Run: headless pygame with SDL's dummy video driver; simulated clock (each Clock.tick advances the game by its frame time, no real sleeping); random seed 0; keys injected as events and as key.get_pressed() state; no mouse input.
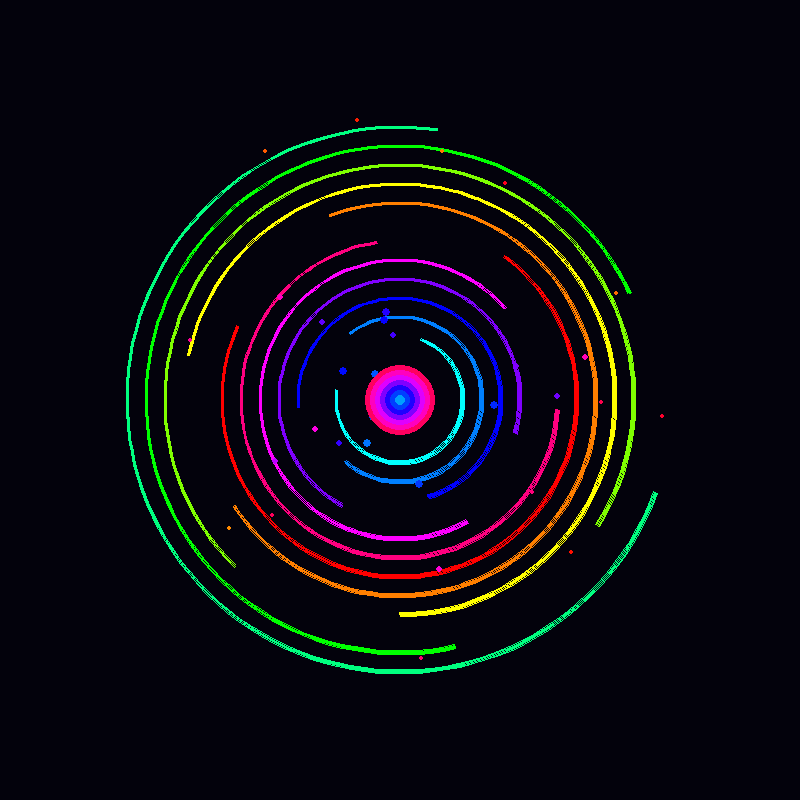
Frame 1 of 4 · flips 1–60 · no input
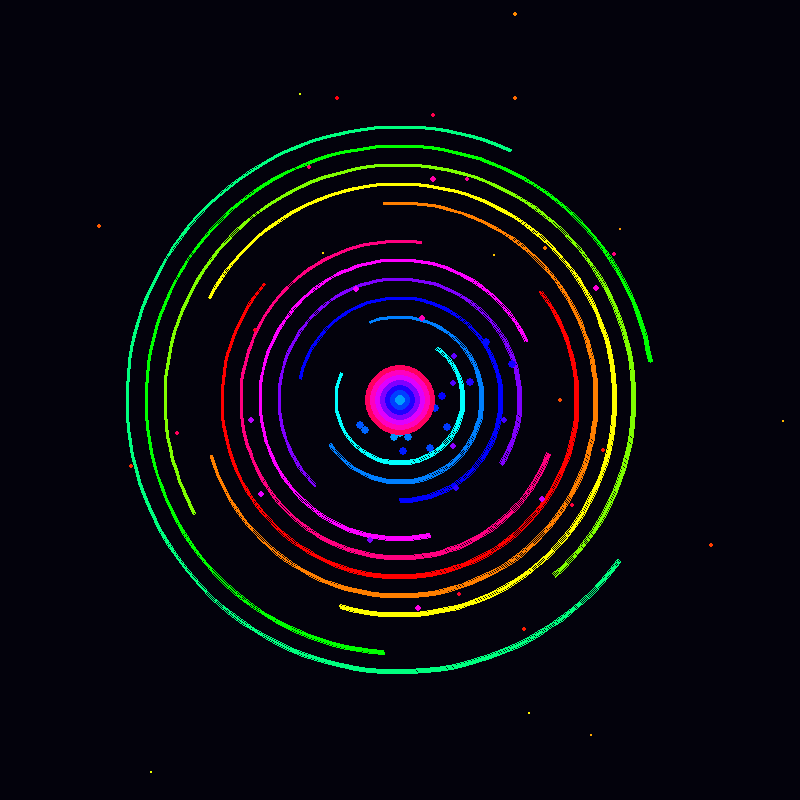
Frame 2 of 4 · flips 61–180 · tapped SPACE, RETURN · held RIGHT (→), D
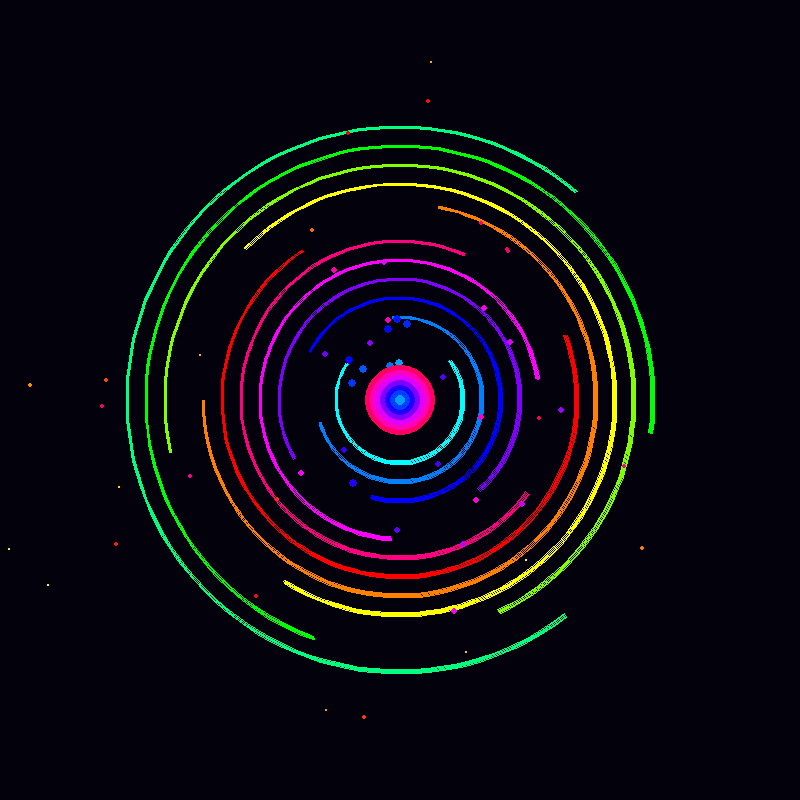
Frame 3 of 4 · flips 181–300 · held DOWN (↓), S
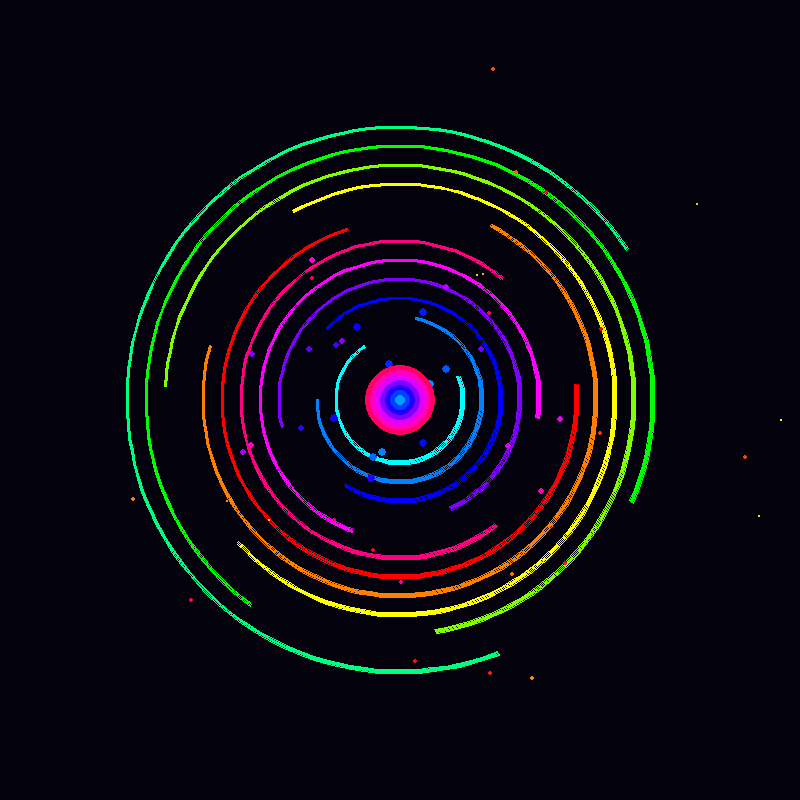
Frame 4 of 4 · flips 301–420 · held LEFT (←), A, UP (↑), W

The pygame program that drew these frames:

import pygame, math, random, colorsys

pygame.init()
W, H = 800, 800
screen = pygame.display.set_mode((W, H))
pygame.display.set_caption("RGB ENERGY PORTAL")
clock = pygame.time.Clock()

particles = []
t = 0

def rgb(h):
    return tuple(int(c * 255) for c in colorsys.hsv_to_rgb(h % 1, 1, 1))

while True:
    for e in pygame.event.get():
        if e.type == pygame.QUIT:
            pygame.quit()
            raise SystemExit

    t += 0.025
    screen.fill((3, 2, 12))
    cx, cy = W // 2, H // 2

    # Rotating neon portal rings
    for i in range(12):
        r = 65 + i * 19
        col = rgb(t + i / 12)
        rect = pygame.Rect(cx-r, cy-r, r*2, r*2)
        pygame.draw.arc(screen, col, rect, t*2+i, t*2+i+4.5, 3)

    # Energy particles shooting outward
    if random.random() < 0.8:
        a = random.random() * math.tau
        particles.append([cx, cy, math.cos(a)*random.uniform(2, 7),
                          math.sin(a)*random.uniform(2, 7), 0])

    for p in particles[:]:
        p[0] += p[2]
        p[1] += p[3]
        p[4] += 1
        col = rgb(t + p[4] * 0.01)

        if p[4] < 70:
            pygame.draw.circle(screen, col,
                               (int(p[0]), int(p[1])),
                               max(1, 4 - p[4] // 20))
        else:
            particles.remove(p)

    # Glowing core
    for r in range(35, 0, -5):
        pygame.draw.circle(screen, rgb(t + r/80), (cx, cy), r)

    pygame.display.flip()
    clock.tick(60)
